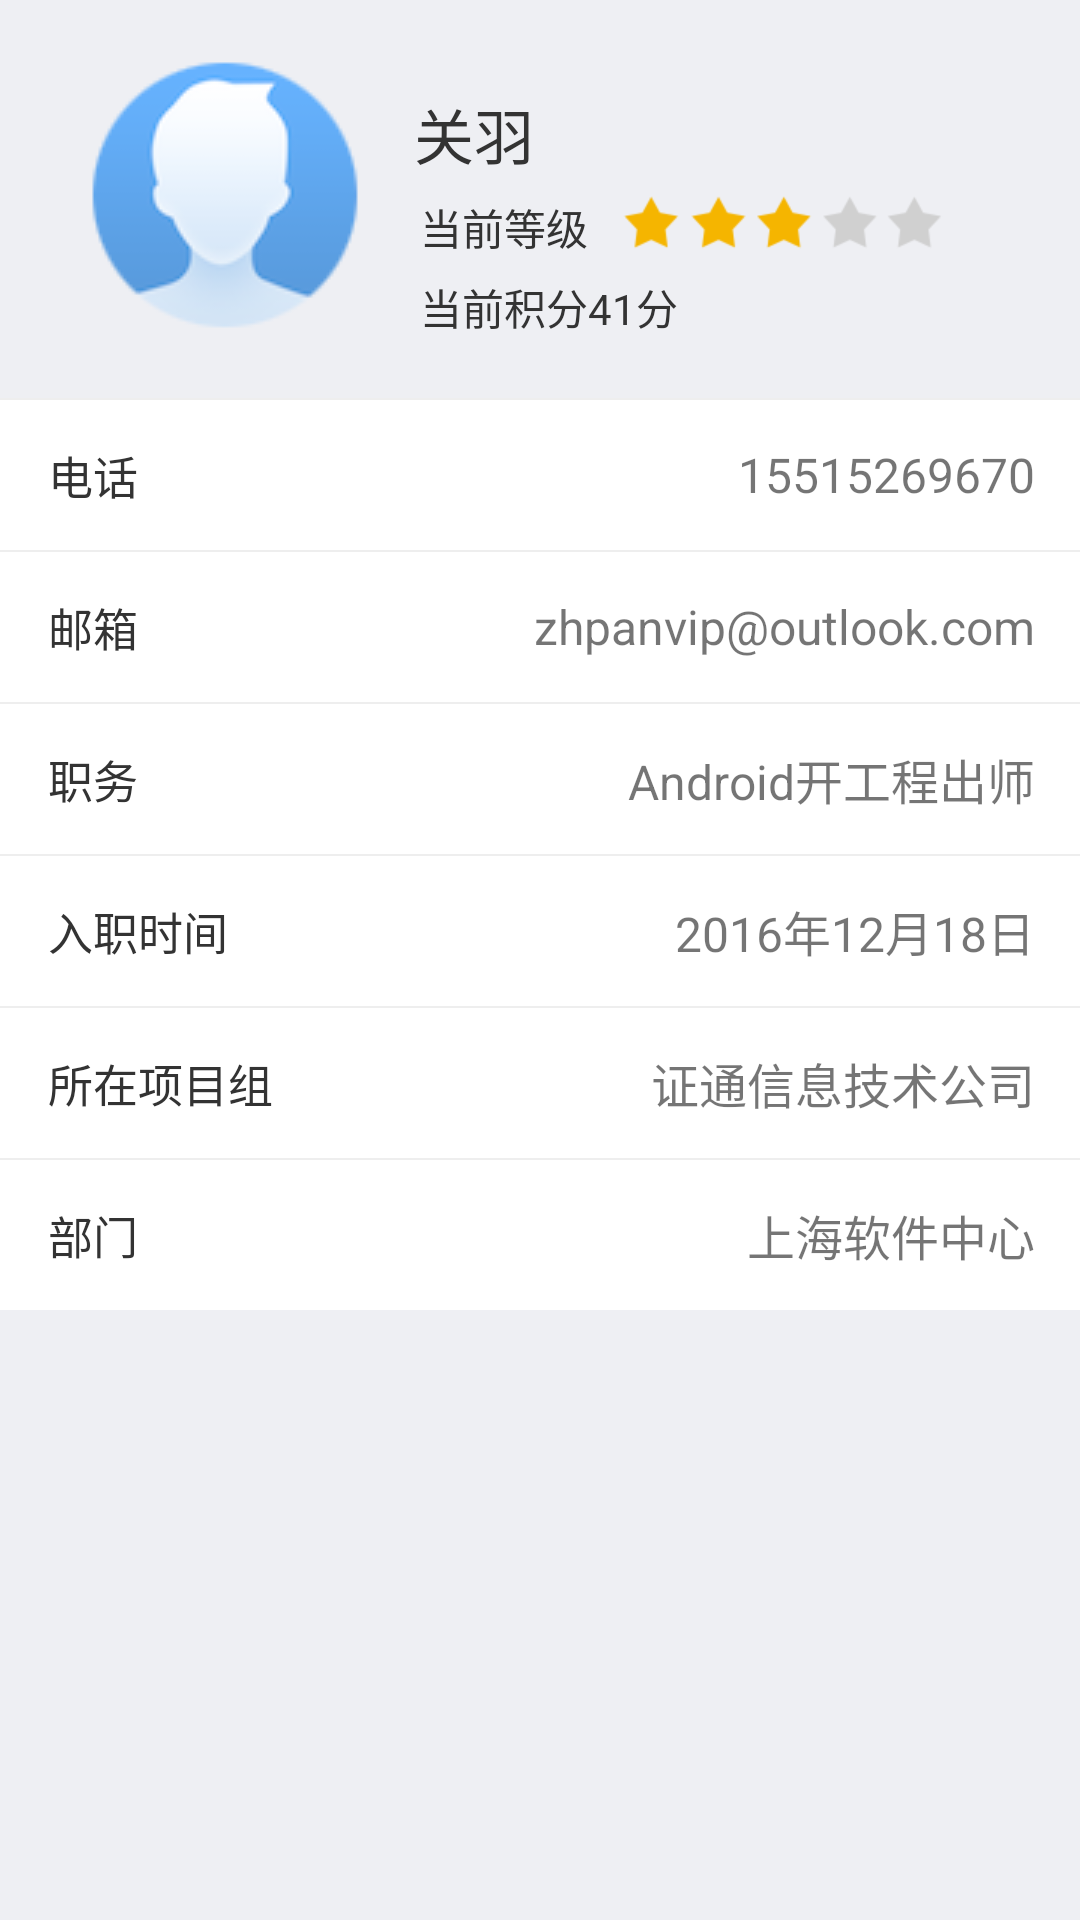

Here is an Android app screen rendered from its layout file. Give the layout XML and the strings, colors and styles it references.
<!-- AndroidManifest.xml: application theme AppTheme -->
<!-- res/layout/activity_user_info.xml -->
<?xml version="1.0" encoding="utf-8"?>
<LinearLayout xmlns:android="http://schemas.android.com/apk/res/android"
    xmlns:app="http://schemas.android.com/apk/res-auto"
    android:id="@+id/activity_user_info"
    android:layout_width="match_parent"
    android:layout_height="match_parent"
    android:background="@color/background"
    android:orientation="vertical">
    <RelativeLayout
        android:layout_width="match_parent"
        android:layout_height="wrap_content"
        android:paddingTop="20dp"
        android:paddingBottom="20dp">
        <ImageView
            android:id="@+id/iv_head_pic"
            android:layout_width="90dp"
            android:layout_height="90dp"
            android:gravity="center_vertical"
            android:layout_marginLeft="30dp"
            android:src="@drawable/ic_home_avatar" />
        <TextView
            android:id="@+id/tv_name"
            android:layout_width="wrap_content"
            android:layout_height="wrap_content"
            android:text="关羽"
            android:textSize="20sp"
            android:layout_marginTop="10dp"
            android:textColor="@color/grey_33"
            android:layout_marginLeft="18dp"
            android:layout_toRightOf="@id/iv_head_pic"/>
        <LinearLayout
            android:id="@+id/ll_grade"
            android:layout_below="@id/tv_name"
            android:layout_toRightOf="@id/iv_head_pic"
            android:layout_marginTop="6dp"
            android:layout_marginLeft="20dp"
            android:layout_width="wrap_content"
            android:layout_height="wrap_content">

        <TextView
            android:id="@+id/tv_grade"
            android:layout_width="wrap_content"
            android:layout_height="wrap_content"
            android:text="当前等级"
            android:textSize="14sp"
            android:textColor="@color/grey_33"/>
            <ImageView
                android:id="@+id/iv_grade"
                android:layout_width="wrap_content"
                android:layout_height="wrap_content"
                android:layout_marginLeft="10dp"
                android:background="@drawable/me_grade_three"/>
        </LinearLayout>

        <TextView
            android:id="@+id/tv_integral"
            android:layout_width="wrap_content"
            android:layout_height="wrap_content"
            android:text="当前积分41分"
            android:layout_below="@id/ll_grade"
            android:textSize="14sp"
            android:layout_marginTop="6dp"
            android:textColor="@color/grey_33"
            android:layout_marginLeft="20dp"
            android:layout_toRightOf="@id/iv_head_pic"/>
    </RelativeLayout>

    <include layout="@layout/item_base_line"/>

    <RelativeLayout
        android:layout_width="match_parent"
        android:layout_height="wrap_content"
        android:gravity="center_vertical"
        android:background="@color/white"
        android:orientation="horizontal">

        <TextView
            style="@style/left_text_padding_top_bottom_right_14dp"
            android:layout_width="wrap_content"
            android:layout_height="wrap_content"
            android:clickable="false"
            android:text="电话" />

        <TextView
            android:id="@+id/tv_tel_no"
            android:layout_width="wrap_content"
            android:layout_height="wrap_content"
            android:layout_alignParentRight="true"
            android:layout_centerVertical="true"
            android:layout_marginRight="15dp"
            android:text="15515269670"
            android:textSize="16sp" />
    </RelativeLayout>

    <include layout="@layout/item_base_line"/>

    <RelativeLayout
        android:layout_width="match_parent"
        android:layout_height="wrap_content"
        android:gravity="center_vertical"
        android:background="@color/white"
        android:orientation="horizontal">

        <TextView
            style="@style/left_text_padding_top_bottom_right_14dp"
            android:layout_width="wrap_content"
            android:layout_height="wrap_content"
            android:clickable="false"
            android:text="邮箱" />

        <TextView
            android:id="@+id/tv_e_mail"
            android:layout_width="wrap_content"
            android:layout_height="wrap_content"
            android:layout_alignParentRight="true"
            android:layout_centerVertical="true"
            android:layout_marginRight="15dp"
            android:text="zhpanvip@outlook.com"
            android:textSize="16sp" />
    </RelativeLayout>
    <include layout="@layout/item_base_line"/>

    <RelativeLayout
        android:layout_width="match_parent"
        android:layout_height="wrap_content"
        android:gravity="center_vertical"
        android:background="@color/white"
        android:orientation="horizontal">

        <TextView
            style="@style/left_text_padding_top_bottom_right_14dp"
            android:layout_width="wrap_content"
            android:layout_height="wrap_content"
            android:clickable="false"
            android:text="职务" />

        <TextView
            android:id="@+id/tv_duties"
            android:layout_width="wrap_content"
            android:layout_height="wrap_content"
            android:layout_alignParentRight="true"
            android:layout_centerVertical="true"
            android:layout_marginRight="15dp"
            android:text="Android开工程出师"
            android:textSize="16sp" />
    </RelativeLayout>
    <include layout="@layout/item_base_line"/>

    <RelativeLayout
        android:layout_width="match_parent"
        android:layout_height="wrap_content"
        android:gravity="center_vertical"
        android:background="@color/white"
        android:orientation="horizontal">

        <TextView
            style="@style/left_text_padding_top_bottom_right_14dp"
            android:layout_width="wrap_content"
            android:layout_height="wrap_content"
            android:clickable="false"
            android:text="入职时间" />

        <TextView
            android:id="@+id/tv_time"
            android:layout_width="wrap_content"
            android:layout_height="wrap_content"
            android:layout_alignParentRight="true"
            android:layout_centerVertical="true"
            android:layout_marginRight="15dp"
            android:text="2016年12月18日"
            android:textSize="16sp" />
    </RelativeLayout>

    <include layout="@layout/item_base_line"/>

    <RelativeLayout
        android:layout_width="match_parent"
        android:layout_height="wrap_content"
        android:gravity="center_vertical"
        android:background="@color/white"
        android:orientation="horizontal">

        <TextView
            style="@style/left_text_padding_top_bottom_right_14dp"
            android:layout_width="wrap_content"
            android:layout_height="wrap_content"
            android:clickable="false"
            android:text="所在项目组" />

        <TextView
            android:id="@+id/tv_where"
            android:layout_width="wrap_content"
            android:layout_height="wrap_content"
            android:layout_alignParentRight="true"
            android:layout_centerVertical="true"
            android:layout_marginRight="15dp"
            android:text="证通信息技术公司"
            android:textSize="16sp" />
    </RelativeLayout>
    <include layout="@layout/item_base_line"/>

    <RelativeLayout
        android:layout_width="match_parent"
        android:layout_height="wrap_content"
        android:gravity="center_vertical"
        android:background="@color/white"
        android:orientation="horizontal">

        <TextView
            style="@style/left_text_padding_top_bottom_right_14dp"
            android:layout_width="wrap_content"
            android:layout_height="wrap_content"
            android:clickable="false"
            android:text="部门" />

        <TextView
            android:id="@+id/tv_part"
            android:layout_width="wrap_content"
            android:layout_height="wrap_content"
            android:layout_alignParentRight="true"
            android:layout_centerVertical="true"
            android:layout_marginRight="15dp"
            android:text="上海软件中心"
            android:textSize="16sp" />
    </RelativeLayout>

</LinearLayout>
<!-- res/layout/item_base_line.xml (included above) -->
<?xml version="1.0" encoding="utf-8"?>
<View xmlns:android="http://schemas.android.com/apk/res/android"
    android:layout_width="match_parent"
    android:layout_height="0.5dp"
    android:background="@color/grey_ee" />
<!-- resources referenced by this layout -->
<resources>
  <color name="background">#EEEFF3</color>
  <color name="grey_33">#333333</color>
  <color name="grey_ee">#EEEEEE</color>
  <color name="white">#FFFFFF</color>
  <!-- drawable ic_home_avatar: png bitmap (drawable-hdpi, 19873 bytes) -->
  <!-- drawable me_grade_three: png bitmap (drawable-xhdpi, 1685 bytes) -->
  <style name="left_text_padding_top_bottom_right_14dp">
          <item name="android:paddingTop">14dp</item>
          <item name="android:paddingBottom">14dp</item>
          <item name="android:paddingRight">16dp</item>
          <item name="android:paddingLeft">16dp</item>
          <item name="android:drawablePadding">10dp</item>
          <item name="android:textSize">15sp</item>
          <item name="android:gravity">center_vertical</item>
          <item name="android:textColor">#333333</item>
      </style>
  <style name="AppTheme" parent="Theme.AppCompat.Light.NoActionBar">
          
          <item name="colorPrimary">@color/colorPrimary</item>
          <item name="colorPrimaryDark">@color/colorPrimaryDark</item>
          <item name="colorAccent">@color/colorAccent</item>
      </style>
  <color name="colorPrimary">#299FCC</color>
  <color name="colorPrimaryDark">#299FCC</color>
  <color name="colorAccent">#FF4081</color>
</resources>
